Labelled photos from "Images", an image-classification folder in ryandieumegarde/PokemonClassifier. The possible labels are: Abra, Arcanine, Articuno, Beedrill, Blastoise, Bulbasaur, Butterfree, Charizard, Charmander, Diglett, Ditto, Dragonite, Eevee, Electabuzz, Electrode, Flareon, Gengar, Geodude, Gyarados, Jolteon, Magmar, Marowak, Mew, Mewtwo, Moltres, Nidoking, Nidoqueen, Oddish, Pikachu, Poliwag, Raichu, Sandshrew, Slowpoke, Squirtle, Staryu, Vaporeon, Venomoth, Venusaur, Zapdos.

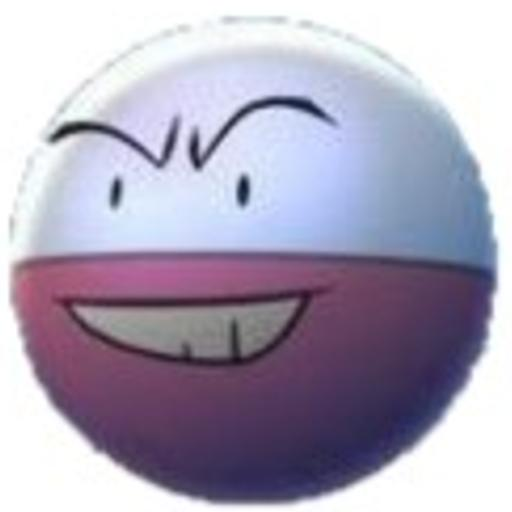
Label: Electrode

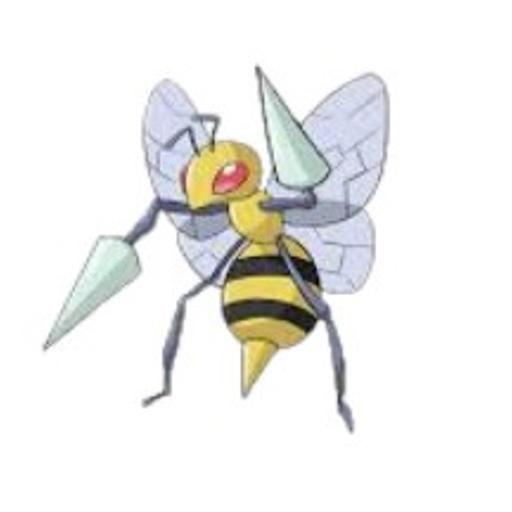
Label: Beedrill

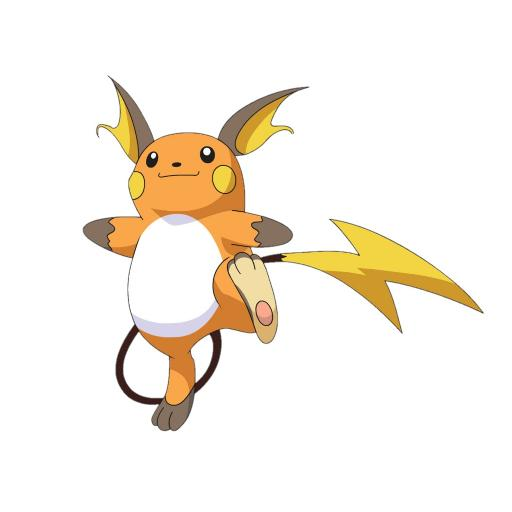
Label: Raichu

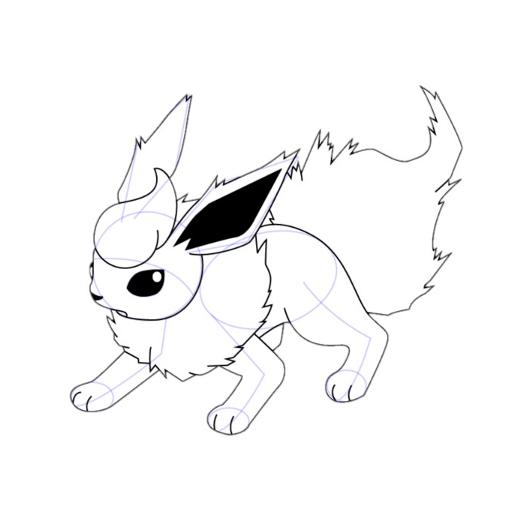
Label: Flareon

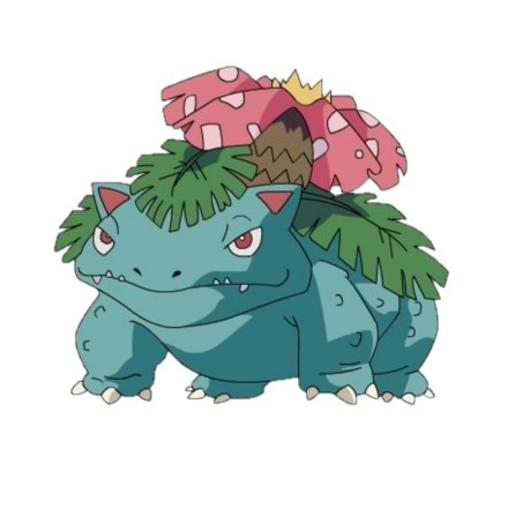
Label: Venusaur

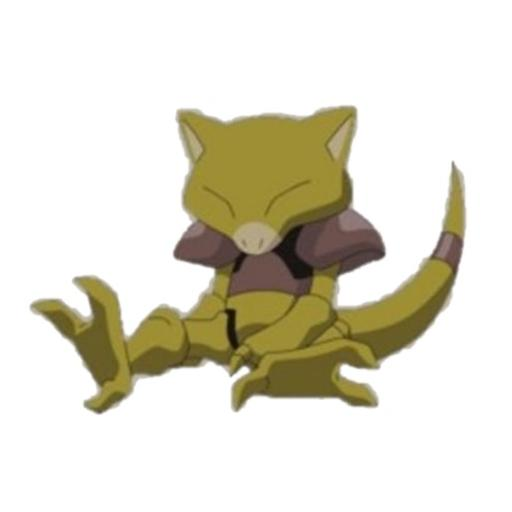
Label: Abra
